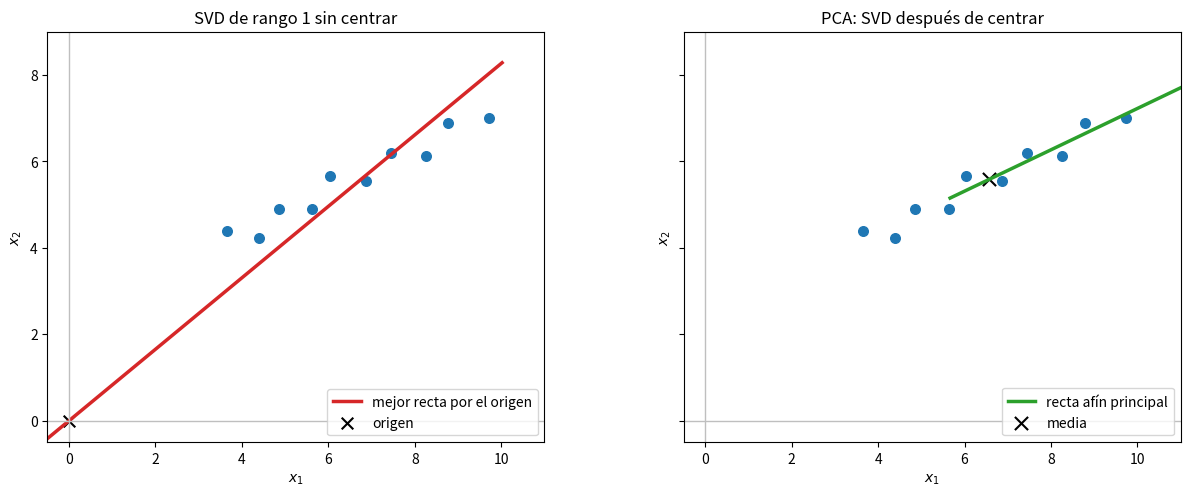
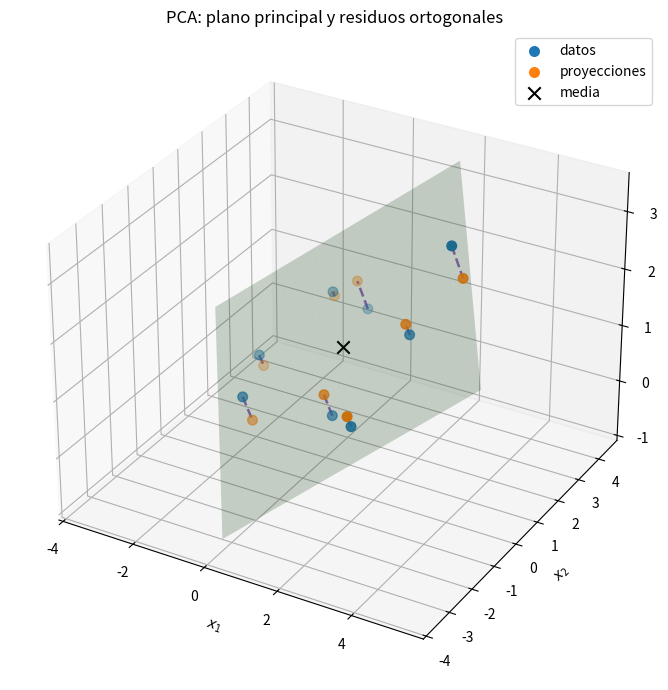
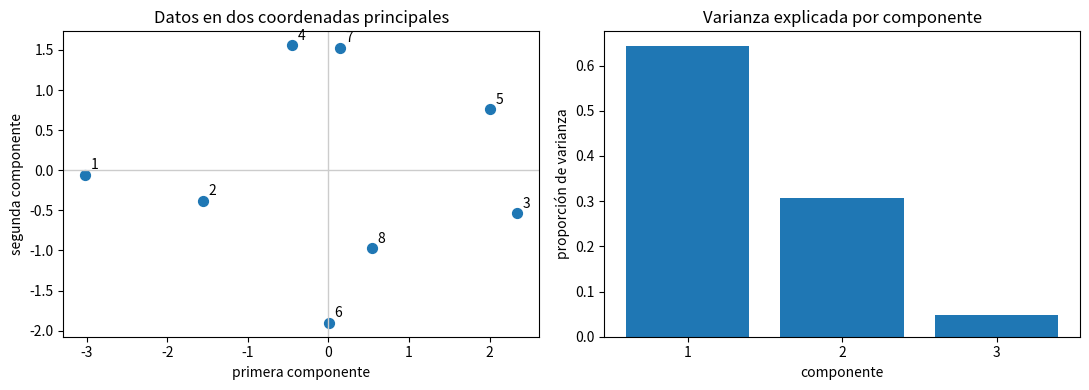
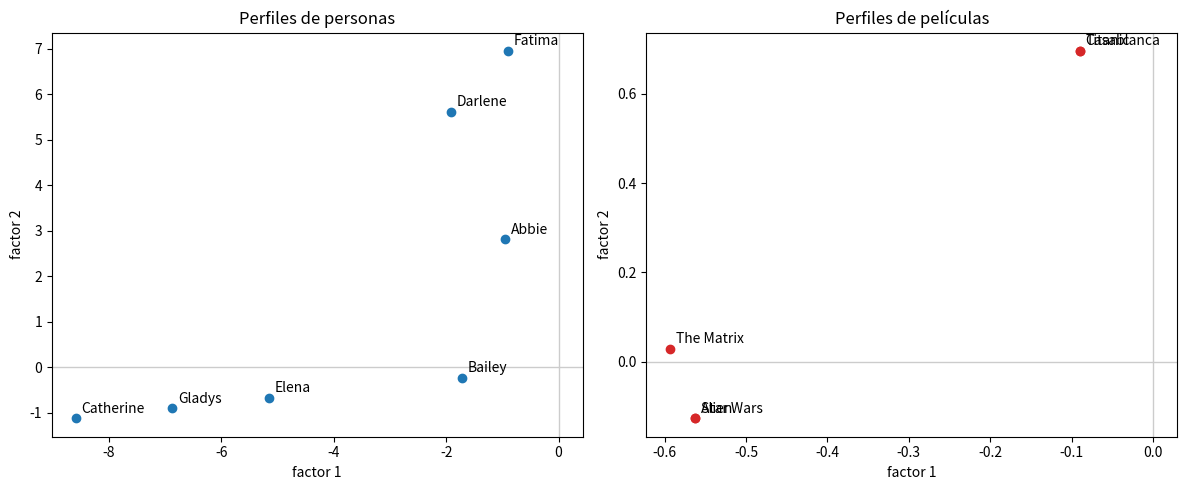

These charts were generated, in order, by the following Python code:
import numpy as np
import matplotlib.pyplot as plt

np.set_printoptions(precision=3, suppress=True)

parametro = np.array([-3.4, -2.8, -2.1, -1.4, -0.7, 0.0, 0.8, 1.5, 2.3, 3.2])
direccion_base = np.array([1.0, 0.48])
direccion_base /= np.linalg.norm(direccion_base)
normal_base = np.array([-direccion_base[1], direccion_base[0]])
desvios = np.array([0.18, -0.28, 0.12, -0.22, 0.30, -0.18, 0.16, -0.25, 0.22, -0.10])
centro = np.array([6.8, 5.7])
X_nube = centro + parametro[:, None]*direccion_base + desvios[:, None]*normal_base

# SVD directa: subespacio lineal que debe pasar por el origen.
_, _, Vt_sin_centrar = np.linalg.svd(X_nube, full_matrices=False)
v_svd = Vt_sin_centrar[0]
if v_svd[0] < 0: v_svd = -v_svd

# PCA: SVD de los datos centrados y traslado de la recta a la media.
media_nube = X_nube.mean(axis=0)
Z_nube = X_nube-media_nube
_, s_nube, Vt_pca = np.linalg.svd(Z_nube, full_matrices=False)
v_pca = Vt_pca[0]
if v_pca[0] < 0: v_pca = -v_pca

error_svd = np.linalg.norm(X_nube-X_nube@np.outer(v_svd, v_svd), 'fro')**2
proy_pca = media_nube+(Z_nube@v_pca)[:, None]*v_pca
error_pca = np.linalg.norm(X_nube-proy_pca, 'fro')**2
assert error_pca < error_svd

r = np.linspace(-1, 13, 200)
fig, axes = plt.subplots(1, 2, figsize=(13, 5), sharex=True, sharey=True)
axes[0].scatter(*X_nube.T, s=48, color='tab:blue')
axes[0].plot(*(r[:, None]*v_svd).T, color='tab:red', lw=2.5,
             label='mejor recta por el origen')
axes[0].scatter(0, 0, marker='x', s=70, color='black', label='origen')
axes[0].set_title('SVD de rango 1 sin centrar')

axes[1].scatter(*X_nube.T, s=48, color='tab:blue')
axes[1].plot(*(media_nube+r[:, None]*v_pca).T, color='tab:green', lw=2.5,
             label='recta afín principal')
axes[1].scatter(*media_nube, marker='x', s=90, color='black', label='media')
axes[1].set_title('PCA: SVD después de centrar')
for ax in axes:
    ax.axhline(0, color='0.75', lw=1); ax.axvline(0, color='0.75', lw=1)
    ax.set(xlim=(-0.5, 11), ylim=(-0.5, 9), xlabel='$x_1$', ylabel='$x_2$')
    ax.set_aspect('equal'); ax.legend(loc='lower right')
plt.tight_layout()
media_nube, v_svd, v_pca, error_svd, error_pca

N = len(Z_nube)
C = Z_nube.T @ Z_nube/N
assert np.allclose(C, np.cov(X_nube, rowvar=False, bias=True))
valores, vectores = np.linalg.eigh(C)
v_cov = vectores[:, np.argmax(valores)]
assert np.allclose(abs(v_cov @ v_pca), 1)
assert np.allclose(np.sort(valores)[::-1], s_nube**2/N)
C, valores[::-1]

X = np.array([[ 3.2,  1.4,  3.1],
              [ 2.4,  0.9,  1.6],
              [-0.8, -1.3,  0.7],
              [ 0.5,  2.1,  1.3],
              [-1.2,  0.0,  0.9],
              [ 2.0, -1.0,  0.6],
              [-0.1,  1.5,  1.7],
              [ 1.1, -0.4,  0.4]])
media = X.mean(axis=0)
Z = X-media
assert np.allclose(Z.mean(axis=0), 0)
U, s, Vt = np.linalg.svd(Z, full_matrices=False)
V2 = Vt[:2].T
T2 = Z @ V2
Z2 = T2 @ V2.T
X2 = media + Z2
media, s, V2

suma_total = np.linalg.norm(Z, 'fro')**2
suma_proyectada = np.linalg.norm(T2, 'fro')**2
suma_distancias = np.linalg.norm(Z-Z2, 'fro')**2
varianzas = np.var(T2, axis=0, ddof=0)
assert np.allclose(suma_total, suma_proyectada+suma_distancias)
assert np.allclose(suma_proyectada/len(Z), varianzas.sum())
assert np.allclose(varianzas, s[:2]**2/len(Z))
suma_total, suma_proyectada, suma_distancias, varianzas

t = np.linspace(-3.2, 3.2, 16)
a, b = np.meshgrid(t, t)
plano = media + a[..., None]*V2[:, 0] + b[..., None]*V2[:, 1]
fig = plt.figure(figsize=(9, 7))
ax = fig.add_subplot(111, projection='3d')
ax.plot_surface(plano[..., 0], plano[..., 1], plano[..., 2],
                alpha=.22, color='tab:green')
ax.scatter(*X.T, s=48, color='tab:blue', label='datos')
ax.scatter(*X2.T, s=48, color='tab:orange', label='proyecciones')
for x, px in zip(X, X2):
    ax.plot(*np.vstack([x, px]).T, '--', color='tab:purple', lw=1.8)
    assert np.allclose(V2.T @ (x-px), 0)
ax.scatter(*media, s=80, marker='x', color='black', label='media')
ax.set(xlabel='$x_1$', ylabel='$x_2$', zlabel='$x_3$',
       title='PCA: plano principal y residuos ortogonales')
ax.legend()
plt.tight_layout();

proporcion_varianza = s**2/np.sum(s**2)
fig, axes = plt.subplots(1, 2, figsize=(11, 4))
axes[0].scatter(T2[:, 0], T2[:, 1], s=50)
for i, (a_i, b_i) in enumerate(T2):
    axes[0].annotate(str(i+1), (a_i, b_i), xytext=(4, 4),
                     textcoords='offset points')
axes[0].set(xlabel='primera componente', ylabel='segunda componente',
            title='Datos en dos coordenadas principales')
axes[0].axhline(0, color='0.8', lw=1)
axes[0].axvline(0, color='0.8', lw=1)
axes[1].bar(np.arange(1, len(s)+1), proporcion_varianza)
axes[1].set(xlabel='componente', ylabel='proporción de varianza',
            title='Varianza explicada por componente', xticks=range(1, len(s)+1))
plt.tight_layout()
proporcion_varianza, proporcion_varianza[:2].sum()

personas = ['Abbie', 'Bailey', 'Catherine', 'Darlene',
            'Elena', 'Fatima', 'Gladys']
peliculas = ['Alien', 'Casablanca', 'Star Wars', 'Titanic', 'The Matrix']
A = np.array([[0, 2, 0, 2, 1],
              [1, 0, 1, 0, 1],
              [5, 0, 5, 0, 5],
              [0, 4, 0, 4, 2],
              [3, 0, 3, 0, 3],
              [0, 5, 0, 5, 0],
              [4, 0, 4, 0, 4]], dtype=float)
U_A, s_A, Vt_A = np.linalg.svd(A, full_matrices=False)
A2 = (U_A[:, :2]*s_A[:2]) @ Vt_A[:2]
assert np.allclose(np.linalg.norm(A-A2, 'fro'), np.sqrt(np.sum(s_A[2:]**2)))
s_A, np.linalg.norm(A-A2, 'fro'), A2

coords_personas = U_A[:, :2]*s_A[:2]
coords_peliculas = Vt_A[:2].T
assert np.allclose(A2, coords_personas @ coords_peliculas.T)
fig, axes = plt.subplots(1, 2, figsize=(12, 5))
axes[0].scatter(*coords_personas.T, color='tab:blue')
for nombre, (x, y) in zip(personas, coords_personas):
    axes[0].annotate(nombre, (x, y), xytext=(4, 4), textcoords='offset points')
axes[0].set(title='Perfiles de personas', xlabel='factor 1', ylabel='factor 2')
axes[1].scatter(*coords_peliculas.T, color='tab:red')
for nombre, (x, y) in zip(peliculas, coords_peliculas):
    axes[1].annotate(nombre, (x, y), xytext=(4, 4), textcoords='offset points')
axes[1].set(title='Perfiles de películas', xlabel='factor 1', ylabel='factor 2')
for ax in axes:
    ax.axhline(0, color='0.8', lw=1); ax.axvline(0, color='0.8', lw=1)
plt.tight_layout();

indices_conocidos = [peliculas.index('Alien'), peliculas.index('Casablanca')]
calificaciones = np.array([4., 1.])
B = (s_A[:2, None]*Vt_A[:2, indices_conocidos]).T
hannah = np.linalg.solve(B, calificaciones)
indice_matrix = peliculas.index('The Matrix')
prediccion = hannah @ (s_A[:2]*Vt_A[:2, indice_matrix])
assert np.allclose(B @ hannah, calificaciones)
hannah, prediccion
